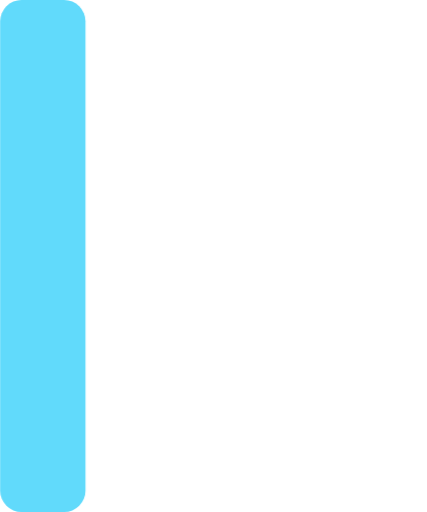
t = 0.00 s
t = 0.13 s: frame unchanged from t = 0.00 s, image omitted
t = 0.38 s: frame unchanged from t = 0.00 s, image omitted
t = 0.50 s: frame unchanged from t = 0.00 s, image omitted
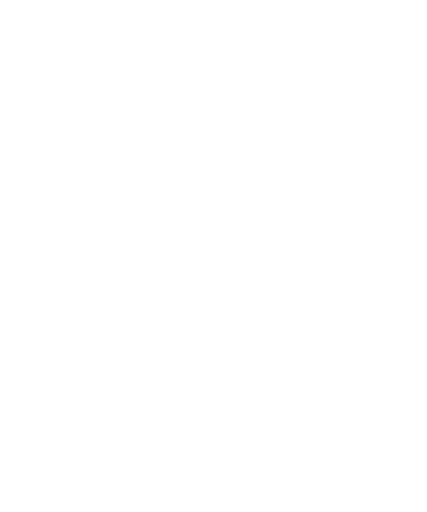
t = 0.63 s
t = 0.88 s: frame unchanged from t = 0.63 s, image omitted

The animated SVG that drew these frames (rendered in a browser with its animation timeline set to each time). Animation: 1 CSS @keyframes rule; one cycle of 1.00 s, repeats indefinitely.

<svg xmlns="http://www.w3.org/2000/svg" viewBox="0 0 20 24" width="20" height="24">
  <style>
    .cursor { animation: blink 1s step-end infinite; }
    @keyframes blink {
      0%, 50% { opacity: 1; }
      51%, 100% { opacity: 0; }
    }
  </style>
  <rect class="cursor" x="0" y="0" width="4" height="24" fill="#61DAFB" rx="1"/>
</svg>
